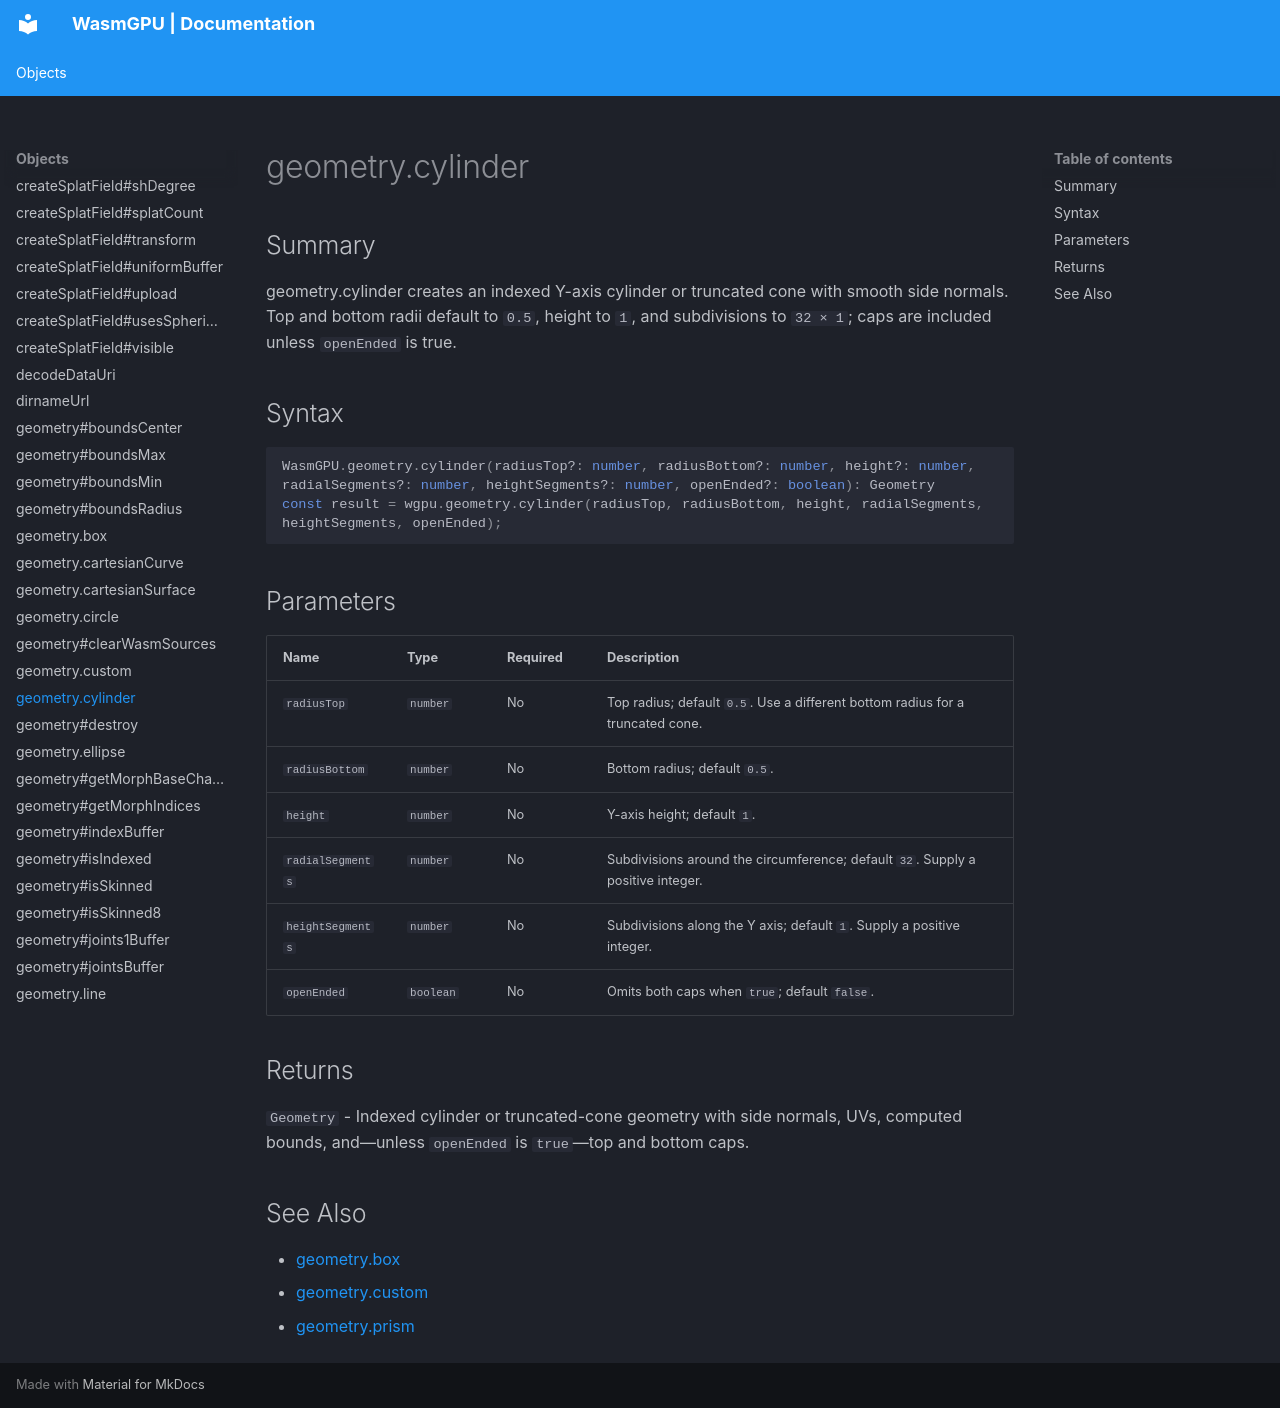

repository: Zushah/WasmGPU · page: objects/geometry-cylinder/index.html · generator: mkdocs

# geometry.cylinder

## Summary
geometry.cylinder creates an indexed Y-axis cylinder or truncated cone with smooth side normals. Top and bottom radii default to `0.5`, height to `1`, and subdivisions to `32 × 1`; caps are included unless `openEnded` is true.

## Syntax
```ts
WasmGPU.geometry.cylinder(radiusTop?: number, radiusBottom?: number, height?: number, radialSegments?: number, heightSegments?: number, openEnded?: boolean): Geometry
const result = wgpu.geometry.cylinder(radiusTop, radiusBottom, height, radialSegments, heightSegments, openEnded);
```

## Parameters
| Name | Type | Required | Description |
| --- | --- | --- | --- |
| `radiusTop` | `number` | No | Top radius; default `0.5`. Use a different bottom radius for a truncated cone. |
| `radiusBottom` | `number` | No | Bottom radius; default `0.5`. |
| `height` | `number` | No | Y-axis height; default `1`. |
| `radialSegments` | `number` | No | Subdivisions around the circumference; default `32`. Supply a positive integer. |
| `heightSegments` | `number` | No | Subdivisions along the Y axis; default `1`. Supply a positive integer. |
| `openEnded` | `boolean` | No | Omits both caps when `true`; default `false`. |

## Returns
`Geometry` - Indexed cylinder or truncated-cone geometry with side normals, UVs, computed bounds, and—unless `openEnded` is `true`—top and bottom caps.

## See Also
- [geometry.box](./geometry-box.md)
- [geometry.custom](./geometry-custom.md)
- [geometry.prism](./geometry-prism.md)
